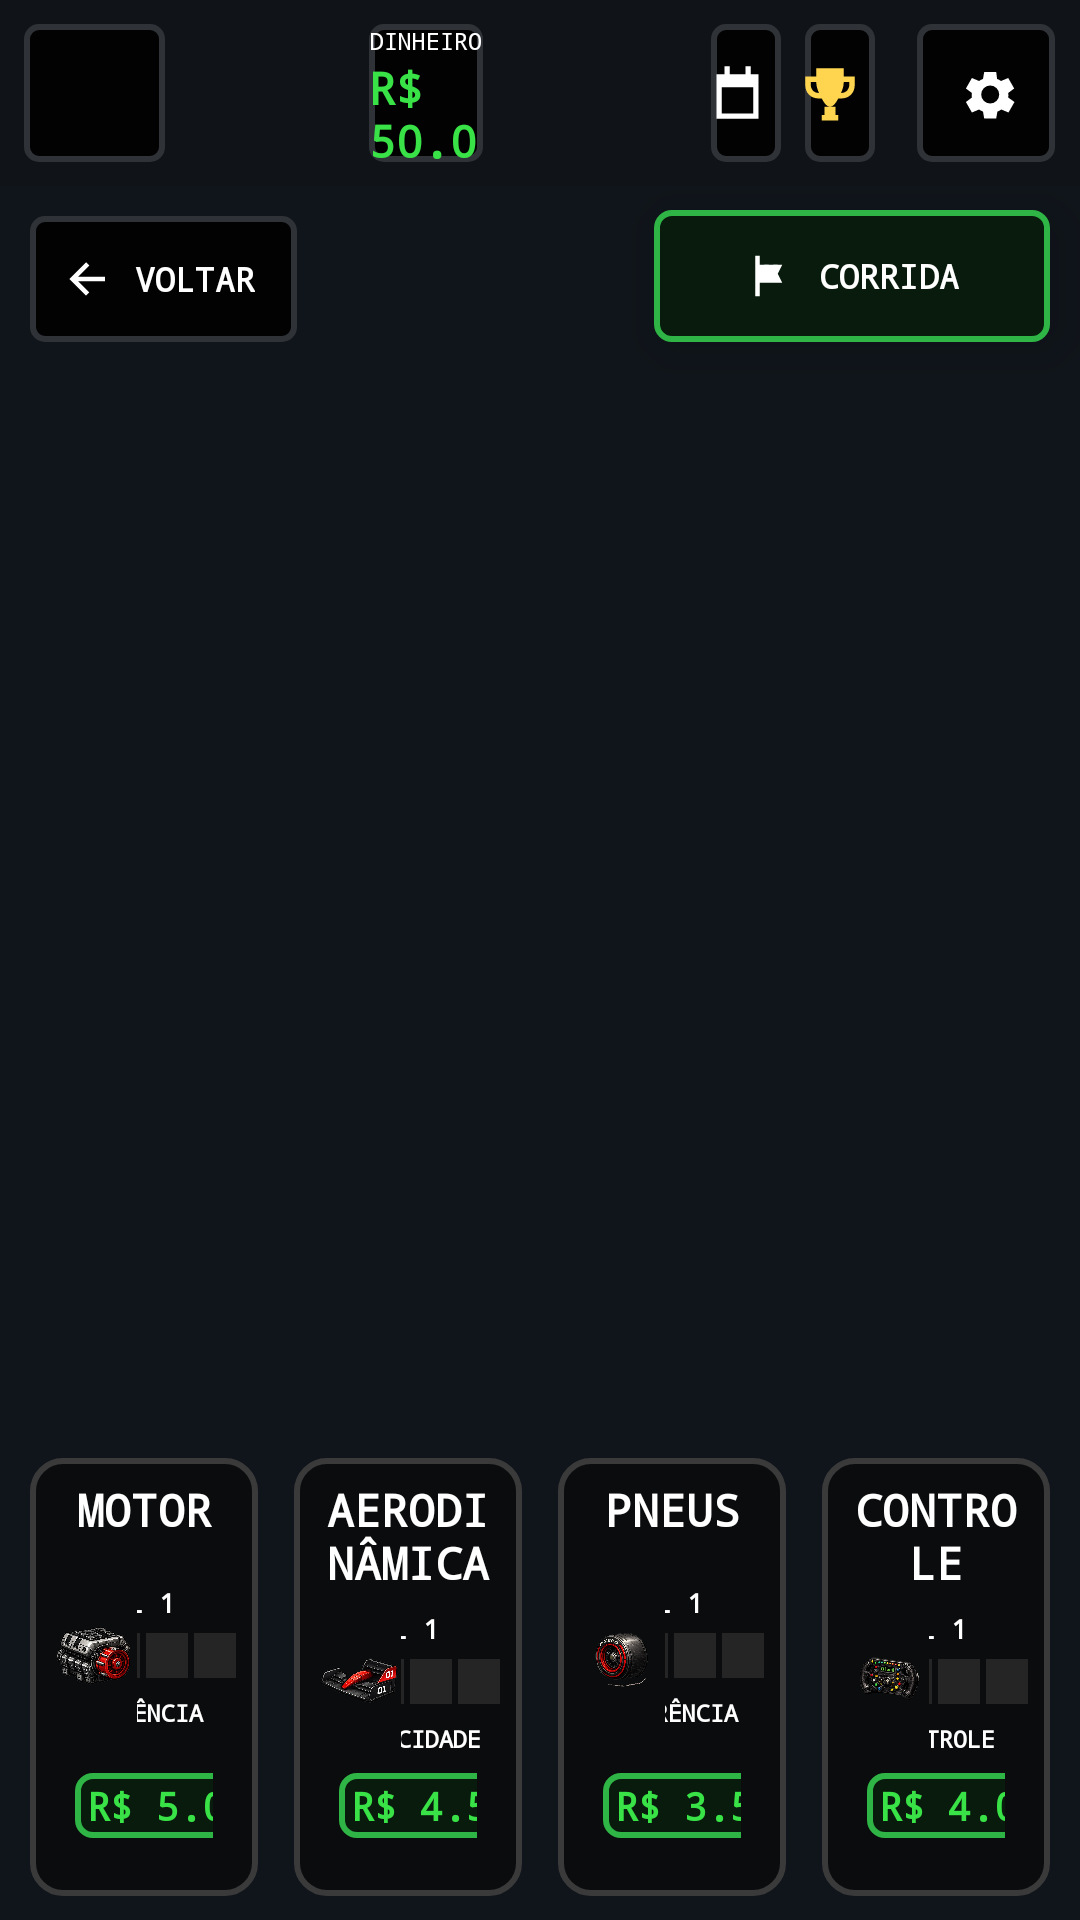

The Android layout XML behind this screen, and the referenced resources:
<!-- AndroidManifest.xml: application theme Theme.F1Manager -->
<!-- res/layout/activity_garage.xml -->
<?xml version="1.0" encoding="utf-8"?>
<FrameLayout xmlns:android="http://schemas.android.com/apk/res/android"
    android:id="@+id/garageRoot"
    android:layout_width="match_parent"
    android:layout_height="match_parent"
    android:background="#10151B">

    <ImageView
        android:id="@+id/imgGarageBg"
        android:layout_width="match_parent"
        android:layout_height="match_parent"
        android:src="@drawable/garage_bg"
        android:scaleType="fitXY" />

    <LinearLayout
        android:layout_width="match_parent"
        android:layout_height="match_parent"
        android:orientation="vertical">

        <LinearLayout
            android:id="@+id/topBar"
            android:layout_width="match_parent"
            android:layout_height="62dp"
            android:orientation="horizontal"
            android:gravity="center_vertical"
            android:paddingStart="8dp"
            android:paddingEnd="8dp"
            android:paddingTop="5dp"
            android:paddingBottom="5dp"
            android:background="#E6101419">

            <LinearLayout
                android:layout_width="0dp"
                android:layout_height="46dp"
                android:layout_weight="1.45"
                android:orientation="horizontal"
                android:gravity="center_vertical"
                android:paddingStart="8dp"
                android:paddingEnd="8dp"
                android:background="@drawable/bg_topbar">

                <ImageView
                    android:layout_width="27dp"
                    android:layout_height="27dp"
                    android:src="@drawable/logo_f1_manager" />

                <LinearLayout
                    android:id="@+id/cardEquipe"
                    android:layout_width="0dp"
                    android:layout_height="wrap_content"
                    android:layout_weight="1"
                    android:layout_marginStart="7dp"
                    android:orientation="vertical">



                    <TextView
                        android:id="@+id/txtNomeEquipe"
                        android:layout_width="wrap_content"
                        android:layout_height="wrap_content"
                        android:text="SAMUEL RACING"
                        android:textColor="#FFFFFF"
                        android:textStyle="bold"
                        android:textSize="10sp"
                        android:fontFamily="monospace" />

                    <TextView
                        android:id="@+id/txtTemporadaEquipe"
                        android:layout_width="wrap_content"
                        android:layout_height="wrap_content"
                        android:text="Temporada 2026"
                        android:textColor="#D8D8D8"
                        android:textSize="8sp"
                        android:fontFamily="monospace" />
                </LinearLayout>
            </LinearLayout>

            <Space android:layout_width="68dp" android:layout_height="1dp" />

            <LinearLayout
                android:layout_width="0dp"
                android:layout_height="46dp"
                android:layout_weight="1.18"
                android:gravity="center"
                android:orientation="vertical"
                android:background="@drawable/bg_topbar">

                <TextView
                    android:layout_width="wrap_content"
                    android:layout_height="wrap_content"
                    android:text="DINHEIRO"
                    android:textColor="#FFFFFF"
                    android:textSize="8sp"
                    android:fontFamily="monospace" />

                <TextView
                    android:id="@+id/txtDinheiro"
                    android:layout_width="wrap_content"
                    android:layout_height="wrap_content"
                    android:text="R$ 50.000"
                    android:textColor="#39E246"
                    android:textStyle="bold"
                    android:textSize="15sp"
                    android:fontFamily="monospace" />
            </LinearLayout>

            <Space android:layout_width="76dp" android:layout_height="1dp" />

            <LinearLayout
                android:layout_width="0dp"
                android:layout_height="46dp"
                android:layout_weight="0.72"
                android:orientation="horizontal"
                android:gravity="center"
                android:background="@drawable/bg_topbar">

                <ImageView
                    android:layout_width="21dp"
                    android:layout_height="21dp"
                    android:src="@drawable/ic_calendar" />

                <TextView
                    android:layout_width="wrap_content"
                    android:layout_height="wrap_content"
                    android:layout_marginStart="6dp"
                    android:text="TEMPORADA\n2026"
                    android:textColor="#FFFFFF"
                    android:textStyle="bold"
                    android:textSize="8sp"
                    android:fontFamily="monospace"
                    android:gravity="center" />
            </LinearLayout>

            <Space android:layout_width="8dp" android:layout_height="1dp" />

            <LinearLayout
                android:id="@+id/cardRank"
                android:layout_width="0dp"
                android:layout_height="46dp"
                android:layout_weight="0.72"
                android:orientation="horizontal"
                android:gravity="center"
                android:background="@drawable/bg_topbar">

                <ImageView
                    android:layout_width="22dp"
                    android:layout_height="22dp"
                    android:src="@drawable/ic_trophy" />

                <TextView
                    android:layout_width="wrap_content"
                    android:layout_height="wrap_content"
                    android:layout_marginStart="7dp"
                    android:text="RANK\n-"
                    android:textColor="#FFFFFF"
                    android:textStyle="bold"
                    android:textSize="8sp"
                    android:fontFamily="monospace"
                    android:gravity="center" />
            </LinearLayout>

            <Space android:layout_width="14dp" android:layout_height="1dp" />

            <ImageButton
                android:id="@+id/btnConfig"
                android:layout_width="46dp"
                android:layout_height="46dp"
                android:padding="10dp"
                android:src="@drawable/ic_settings"
                android:background="@drawable/bg_topbar" />
        </LinearLayout>

        <FrameLayout
            android:layout_width="match_parent"
            android:layout_height="0dp"
            android:layout_weight="1">

            <LinearLayout
                android:id="@+id/btnVoltar"
                android:layout_width="wrap_content"
                android:layout_height="42dp"
                android:layout_gravity="top|start"
                android:layout_marginStart="10dp"
                android:layout_marginTop="10dp"
                android:orientation="horizontal"
                android:gravity="center"
                android:paddingStart="10dp"
                android:paddingEnd="14dp"
                android:background="@drawable/bg_topbar"
                android:elevation="12dp">

                <ImageView
                    android:layout_width="18dp"
                    android:layout_height="18dp"
                    android:src="@drawable/ic_back"
                    android:tint="#FFFFFF"/>

                <TextView
                    android:layout_width="wrap_content"
                    android:layout_height="wrap_content"
                    android:layout_marginStart="7dp"
                    android:text="VOLTAR"
                    android:textColor="#FFFFFF"
                    android:textStyle="bold"
                    android:textSize="11sp"
                    android:fontFamily="monospace"/>
            </LinearLayout>

            <LinearLayout
                android:id="@+id/cardCorrida"
                android:layout_width="132dp"
                android:layout_height="44dp"
                android:layout_gravity="top|end"
                android:layout_marginTop="8dp"
                android:layout_marginEnd="10dp"
                android:orientation="horizontal"
                android:gravity="center"
                android:background="@drawable/btn_upgrade_green"
                android:elevation="10dp">

                <ImageView
                    android:layout_width="18dp"
                    android:layout_height="18dp"
                    android:src="@drawable/ic_race"
                    android:tint="#FFFFFF"/>

                <TextView
                    android:layout_width="wrap_content"
                    android:layout_height="wrap_content"
                    android:layout_marginStart="7dp"
                    android:text="CORRIDA"
                    android:textColor="#FFFFFF"
                    android:textStyle="bold"
                    android:textSize="11sp"
                    android:fontFamily="monospace"/>
            </LinearLayout>

            <ImageView
                android:id="@+id/imgCarro"
                android:layout_width="635dp"
                android:layout_height="205dp"
                android:layout_gravity="center_horizontal|bottom"
                android:layout_marginBottom="-40dp"
                android:src="@drawable/carro_pixel"
                android:scaleType="fitCenter" />
        </FrameLayout>

        <LinearLayout
            android:id="@+id/areaUpgrades"
            android:layout_width="match_parent"
            android:layout_height="154dp"
            android:orientation="horizontal"
            android:paddingStart="10dp"
            android:paddingEnd="10dp"
            android:paddingBottom="8dp">

            <include layout="@layout/item_upgrade_motor" />
            <include layout="@layout/item_upgrade_aero" />
            <include layout="@layout/item_upgrade_pneu" />
            <include layout="@layout/item_upgrade_controle" />

        </LinearLayout>
    </LinearLayout>
</FrameLayout>
<!-- res/layout/item_upgrade_motor.xml (included above) -->
<?xml version="1.0" encoding="utf-8"?>
<LinearLayout xmlns:android="http://schemas.android.com/apk/res/android"
    android:layout_width="0dp"
    android:layout_height="match_parent"
    android:layout_weight="1"
    android:layout_marginEnd="6dp"
    android:orientation="vertical"
    android:padding="7dp"
    android:background="@drawable/bg_upgrade_card">

    <TextView
        android:layout_width="match_parent"
        android:layout_height="wrap_content"
        android:text="MOTOR"
        android:textAlignment="center"
        android:textColor="#FFFFFF"
        android:textStyle="bold"
        android:textSize="15sp"
        android:fontFamily="monospace" />

    <LinearLayout
        android:layout_width="match_parent"
        android:layout_height="0dp"
        android:layout_weight="1"
        android:orientation="horizontal"
        android:gravity="center_vertical">

        <ImageView
            android:layout_width="0dp"
            android:layout_height="80dp"
            android:layout_weight="1"
            android:src="@drawable/motor_upgrade"
            android:scaleType="fitCenter" />

        <LinearLayout
            android:layout_width="0dp"
            android:layout_height="wrap_content"
            android:layout_weight="1.15"
            android:orientation="vertical"
            android:gravity="end|center_vertical">

            <TextView
                android:id="@+id/txtNivelMotor"
                android:layout_width="78dp"
                android:layout_height="wrap_content"
                android:gravity="center"
                android:text="NÍVEL 1"
                android:textColor="#FFFFFF"
                android:textStyle="bold"
                android:textSize="9sp"
                android:fontFamily="monospace" />

            <LinearLayout
                android:layout_width="78dp"
                android:layout_height="15dp"
                android:layout_marginTop="4dp"
                android:orientation="horizontal">

                <View android:id="@+id/barMotor1" android:layout_width="0dp" android:layout_height="match_parent" android:layout_weight="1" android:background="#35C846"/>
                <View android:id="@+id/barMotor2" android:layout_width="0dp" android:layout_height="match_parent" android:layout_weight="1" android:layout_marginStart="2dp" android:background="#252525"/>
                <View android:id="@+id/barMotor3" android:layout_width="0dp" android:layout_height="match_parent" android:layout_weight="1" android:layout_marginStart="2dp" android:background="#252525"/>
                <View android:id="@+id/barMotor4" android:layout_width="0dp" android:layout_height="match_parent" android:layout_weight="1" android:layout_marginStart="2dp" android:background="#252525"/>
                <View android:id="@+id/barMotor5" android:layout_width="0dp" android:layout_height="match_parent" android:layout_weight="1" android:layout_marginStart="2dp" android:background="#252525"/>
            </LinearLayout>

            <TextView
                android:layout_width="78dp"
                android:layout_height="wrap_content"
                android:layout_marginTop="6dp"
                android:gravity="center"
                android:text="+10 POTÊNCIA"
                android:textColor="#FFFFFF"
                android:textStyle="bold"
                android:textSize="8sp"
                android:fontFamily="monospace" />
        </LinearLayout>
    </LinearLayout>

    <LinearLayout
        android:layout_width="match_parent"
        android:layout_height="34dp"
        android:orientation="horizontal"
        android:paddingStart="8dp"
        android:paddingEnd="8dp">

        <TextView
            android:id="@+id/txtPrecoMotor"
            android:layout_width="0dp"
            android:layout_height="match_parent"
            android:layout_weight="1"
            android:gravity="center"
            android:text="R$ 5.000"
            android:textColor="#39E246"
            android:textStyle="bold"
            android:textSize="13sp"
            android:fontFamily="monospace"
            android:background="@drawable/btn_upgrade_green" />

        <TextView
            android:id="@+id/btnUpgradeMotor"
            android:layout_width="38dp"
            android:layout_height="match_parent"
            android:layout_marginStart="8dp"
            android:gravity="center"
            android:text="⬆"
            android:textColor="#FFFFFF"
            android:textStyle="bold"
            android:textSize="20sp"
            android:fontFamily="monospace"
            android:background="@drawable/btn_upgrade_arrow"
            android:clickable="true"
            android:focusable="true" />
    </LinearLayout>

</LinearLayout>
<!-- res/layout/item_upgrade_aero.xml (included above) -->
<?xml version="1.0" encoding="utf-8"?>
<LinearLayout xmlns:android="http://schemas.android.com/apk/res/android"
    android:layout_width="0dp"
    android:layout_height="match_parent"
    android:layout_weight="1"
    android:layout_marginStart="6dp"
    android:layout_marginEnd="6dp"
    android:orientation="vertical"
    android:padding="7dp"
    android:background="@drawable/bg_upgrade_card">

    <TextView
        android:layout_width="match_parent"
        android:layout_height="wrap_content"
        android:text="AERODINÂMICA"
        android:textAlignment="center"
        android:textColor="#FFFFFF"
        android:textStyle="bold"
        android:textSize="15sp"
        android:fontFamily="monospace" />

    <LinearLayout
        android:layout_width="match_parent"
        android:layout_height="0dp"
        android:layout_weight="1"
        android:orientation="horizontal"
        android:gravity="center_vertical">

        <ImageView
            android:layout_width="0dp"
            android:layout_height="80dp"
            android:layout_weight="1"
            android:src="@drawable/aero_upgrade"
            android:scaleType="fitCenter" />

        <LinearLayout
            android:layout_width="0dp"
            android:layout_height="wrap_content"
            android:layout_weight="1.15"
            android:orientation="vertical"
            android:gravity="end|center_vertical">

            
            <TextView
                android:id="@+id/txtNivelAero"
                android:layout_width="78dp"
                android:layout_height="wrap_content"
                android:gravity="center"
                android:text="NÍVEL 1"
                android:textColor="#FFFFFF"
                android:textStyle="bold"
                android:textSize="9sp"
                android:fontFamily="monospace" />

            
            <LinearLayout
                android:layout_width="78dp"
                android:layout_height="15dp"
                android:layout_marginTop="4dp"
                android:orientation="horizontal">

                <View
                    android:id="@+id/barAero1"
                    android:layout_width="0dp"
                    android:layout_height="match_parent"
                    android:layout_weight="1"
                    android:background="#35C846"/>

                <View
                    android:id="@+id/barAero2"
                    android:layout_width="0dp"
                    android:layout_height="match_parent"
                    android:layout_weight="1"
                    android:layout_marginStart="2dp"
                    android:background="#252525"/>

                <View
                    android:id="@+id/barAero3"
                    android:layout_width="0dp"
                    android:layout_height="match_parent"
                    android:layout_weight="1"
                    android:layout_marginStart="2dp"
                    android:background="#252525"/>

                <View
                    android:id="@+id/barAero4"
                    android:layout_width="0dp"
                    android:layout_height="match_parent"
                    android:layout_weight="1"
                    android:layout_marginStart="2dp"
                    android:background="#252525"/>

                <View
                    android:id="@+id/barAero5"
                    android:layout_width="0dp"
                    android:layout_height="match_parent"
                    android:layout_weight="1"
                    android:layout_marginStart="2dp"
                    android:background="#252525"/>
            </LinearLayout>

            
            <TextView
                android:layout_width="78dp"
                android:layout_height="wrap_content"
                android:layout_marginTop="6dp"
                android:gravity="center"
                android:text="+10 VELOCIDADE"
                android:textColor="#FFFFFF"
                android:textStyle="bold"
                android:textSize="8sp"
                android:fontFamily="monospace" />
        </LinearLayout>
    </LinearLayout>

    
    <LinearLayout
        android:layout_width="match_parent"
        android:layout_height="34dp"
        android:orientation="horizontal"
        android:paddingStart="8dp"
        android:paddingEnd="8dp">

        <TextView
            android:id="@+id/txtPrecoAero"
            android:layout_width="0dp"
            android:layout_height="match_parent"
            android:layout_weight="1"
            android:gravity="center"
            android:text="R$ 4.500"
            android:textColor="#39E246"
            android:textStyle="bold"
            android:textSize="13sp"
            android:fontFamily="monospace"
            android:background="@drawable/btn_upgrade_green" />

        <TextView
            android:id="@+id/btnUpgradeAero"
            android:layout_width="38dp"
            android:layout_height="match_parent"
            android:layout_marginStart="8dp"
            android:gravity="center"
            android:text="⬆"
            android:textColor="#FFFFFF"
            android:textStyle="bold"
            android:textSize="20sp"
            android:fontFamily="monospace"
            android:background="@drawable/btn_upgrade_arrow"
            android:clickable="true"
            android:focusable="true" />
    </LinearLayout>

</LinearLayout>
<!-- res/layout/item_upgrade_pneu.xml (included above) -->
<?xml version="1.0" encoding="utf-8"?>
<LinearLayout xmlns:android="http://schemas.android.com/apk/res/android"
    android:layout_width="0dp"
    android:layout_height="match_parent"
    android:layout_weight="1"
    android:layout_marginStart="6dp"
    android:layout_marginEnd="6dp"
    android:orientation="vertical"
    android:padding="7dp"
    android:background="@drawable/bg_upgrade_card">

    <TextView
        android:layout_width="match_parent"
        android:layout_height="wrap_content"
        android:text="PNEUS"
        android:textAlignment="center"
        android:textColor="#FFFFFF"
        android:textStyle="bold"
        android:textSize="15sp"
        android:fontFamily="monospace" />

    <LinearLayout
        android:layout_width="match_parent"
        android:layout_height="0dp"
        android:layout_weight="1"
        android:orientation="horizontal"
        android:gravity="center_vertical">

        <ImageView
            android:layout_width="0dp"
            android:layout_height="80dp"
            android:layout_weight="1"
            android:src="@drawable/pneu_upgrade"
            android:scaleType="fitCenter" />

        <LinearLayout
            android:layout_width="0dp"
            android:layout_height="wrap_content"
            android:layout_weight="1.15"
            android:orientation="vertical"
            android:gravity="end|center_vertical">

            
            <TextView
                android:id="@+id/txtNivelPneus"
                android:layout_width="78dp"
                android:layout_height="wrap_content"
                android:gravity="center"
                android:text="NÍVEL 1"
                android:textColor="#FFFFFF"
                android:textStyle="bold"
                android:textSize="9sp"
                android:fontFamily="monospace" />

            
            <LinearLayout
                android:layout_width="78dp"
                android:layout_height="15dp"
                android:layout_marginTop="4dp"
                android:orientation="horizontal">

                <View
                    android:id="@+id/barPneus1"
                    android:layout_width="0dp"
                    android:layout_height="match_parent"
                    android:layout_weight="1"
                    android:background="#35C846"/>

                <View
                    android:id="@+id/barPneus2"
                    android:layout_width="0dp"
                    android:layout_height="match_parent"
                    android:layout_weight="1"
                    android:layout_marginStart="2dp"
                    android:background="#252525"/>

                <View
                    android:id="@+id/barPneus3"
                    android:layout_width="0dp"
                    android:layout_height="match_parent"
                    android:layout_weight="1"
                    android:layout_marginStart="2dp"
                    android:background="#252525"/>

                <View
                    android:id="@+id/barPneus4"
                    android:layout_width="0dp"
                    android:layout_height="match_parent"
                    android:layout_weight="1"
                    android:layout_marginStart="2dp"
                    android:background="#252525"/>

                <View
                    android:id="@+id/barPneus5"
                    android:layout_width="0dp"
                    android:layout_height="match_parent"
                    android:layout_weight="1"
                    android:layout_marginStart="2dp"
                    android:background="#252525"/>
            </LinearLayout>

            
            <TextView
                android:layout_width="78dp"
                android:layout_height="wrap_content"
                android:layout_marginTop="6dp"
                android:gravity="center"
                android:text="+10 ADERÊNCIA"
                android:textColor="#FFFFFF"
                android:textStyle="bold"
                android:textSize="8sp"
                android:fontFamily="monospace" />
        </LinearLayout>
    </LinearLayout>

    
    <LinearLayout
        android:layout_width="match_parent"
        android:layout_height="34dp"
        android:orientation="horizontal"
        android:paddingStart="8dp"
        android:paddingEnd="8dp">

        <TextView
            android:id="@+id/txtPrecoPneus"
            android:layout_width="0dp"
            android:layout_height="match_parent"
            android:layout_weight="1"
            android:gravity="center"
            android:text="R$ 3.500"
            android:textColor="#39E246"
            android:textStyle="bold"
            android:textSize="13sp"
            android:fontFamily="monospace"
            android:background="@drawable/btn_upgrade_green" />

        <TextView
            android:id="@+id/btnUpgradePneus"
            android:layout_width="38dp"
            android:layout_height="match_parent"
            android:layout_marginStart="8dp"
            android:gravity="center"
            android:text="⬆"
            android:textColor="#FFFFFF"
            android:textStyle="bold"
            android:textSize="20sp"
            android:fontFamily="monospace"
            android:background="@drawable/btn_upgrade_arrow"
            android:clickable="true"
            android:focusable="true" />
    </LinearLayout>

</LinearLayout>
<!-- res/layout/item_upgrade_controle.xml (included above) -->
<?xml version="1.0" encoding="utf-8"?>
<LinearLayout xmlns:android="http://schemas.android.com/apk/res/android"
    android:layout_width="0dp"
    android:layout_height="match_parent"
    android:layout_weight="1"
    android:layout_marginStart="6dp"
    android:orientation="vertical"
    android:padding="7dp"
    android:background="@drawable/bg_upgrade_card">

    <TextView
        android:layout_width="match_parent"
        android:layout_height="wrap_content"
        android:text="CONTROLE"
        android:textAlignment="center"
        android:textColor="#FFFFFF"
        android:textStyle="bold"
        android:textSize="15sp"
        android:fontFamily="monospace" />

    <LinearLayout
        android:layout_width="match_parent"
        android:layout_height="0dp"
        android:layout_weight="1"
        android:orientation="horizontal"
        android:gravity="center_vertical">

        <ImageView
            android:layout_width="0dp"
            android:layout_height="80dp"
            android:layout_weight="1"
            android:src="@drawable/controle_upgrade"
            android:scaleType="fitCenter" />

        <LinearLayout
            android:layout_width="0dp"
            android:layout_height="wrap_content"
            android:layout_weight="1.15"
            android:orientation="vertical"
            android:gravity="end|center_vertical">

            
            <TextView
                android:id="@+id/txtNivelControle"
                android:layout_width="78dp"
                android:layout_height="wrap_content"
                android:gravity="center"
                android:text="NÍVEL 1"
                android:textColor="#FFFFFF"
                android:textStyle="bold"
                android:textSize="9sp"
                android:fontFamily="monospace" />

            
            <LinearLayout
                android:layout_width="78dp"
                android:layout_height="15dp"
                android:layout_marginTop="4dp"
                android:orientation="horizontal">

                <View
                    android:id="@+id/barControle1"
                    android:layout_width="0dp"
                    android:layout_height="match_parent"
                    android:layout_weight="1"
                    android:background="#35C846"/>

                <View
                    android:id="@+id/barControle2"
                    android:layout_width="0dp"
                    android:layout_height="match_parent"
                    android:layout_weight="1"
                    android:layout_marginStart="2dp"
                    android:background="#252525"/>

                <View
                    android:id="@+id/barControle3"
                    android:layout_width="0dp"
                    android:layout_height="match_parent"
                    android:layout_weight="1"
                    android:layout_marginStart="2dp"
                    android:background="#252525"/>

                <View
                    android:id="@+id/barControle4"
                    android:layout_width="0dp"
                    android:layout_height="match_parent"
                    android:layout_weight="1"
                    android:layout_marginStart="2dp"
                    android:background="#252525"/>

                <View
                    android:id="@+id/barControle5"
                    android:layout_width="0dp"
                    android:layout_height="match_parent"
                    android:layout_weight="1"
                    android:layout_marginStart="2dp"
                    android:background="#252525"/>
            </LinearLayout>

            
            <TextView
                android:layout_width="78dp"
                android:layout_height="wrap_content"
                android:layout_marginTop="6dp"
                android:gravity="center"
                android:text="+10 CONTROLE"
                android:textColor="#FFFFFF"
                android:textStyle="bold"
                android:textSize="8sp"
                android:fontFamily="monospace" />
        </LinearLayout>
    </LinearLayout>

    
    <LinearLayout
        android:layout_width="match_parent"
        android:layout_height="34dp"
        android:orientation="horizontal"
        android:paddingStart="8dp"
        android:paddingEnd="8dp">

        <TextView
            android:id="@+id/txtPrecoControle"
            android:layout_width="0dp"
            android:layout_height="match_parent"
            android:layout_weight="1"
            android:gravity="center"
            android:text="R$ 4.000"
            android:textColor="#39E246"
            android:textStyle="bold"
            android:textSize="13sp"
            android:fontFamily="monospace"
            android:background="@drawable/btn_upgrade_green" />

        <TextView
            android:id="@+id/btnUpgradeControle"
            android:layout_width="38dp"
            android:layout_height="match_parent"
            android:layout_marginStart="8dp"
            android:gravity="center"
            android:text="⬆"
            android:textColor="#FFFFFF"
            android:textStyle="bold"
            android:textSize="20sp"
            android:fontFamily="monospace"
            android:background="@drawable/btn_upgrade_arrow"
            android:clickable="true"
            android:focusable="true" />
    </LinearLayout>

</LinearLayout>
<!-- resources referenced by this layout -->
<resources>
  <!-- drawable bg_topbar (drawable) -->
  <shape xmlns:android="http://schemas.android.com/apk/res/android">
      <solid android:color="#E6000000" />
      <stroke
          android:width="2dp"
          android:color="#2F3338" />
      <corners android:radius="4dp" />
  </shape>
  <!-- drawable bg_upgrade_card (drawable) -->
  <shape xmlns:android="http://schemas.android.com/apk/res/android">
      <solid android:color="#DD0B0B0B" />
      <stroke android:width="2dp" android:color="#3A3A3A" />
      <corners android:radius="10dp" />
  </shape>
  <!-- drawable ic_back (drawable) -->
  <vector xmlns:android="http://schemas.android.com/apk/res/android"
      android:width="24dp"
      android:height="24dp"
      android:viewportWidth="24"
      android:viewportHeight="24">
      <path
          android:fillColor="#FFFFFF"
          android:pathData="M20,11v2H8l5,5l-1.4,1.4L4.2,12l7.4,-7.4L13,6l-5,5h12z"/>
  </vector>
  <!-- drawable ic_calendar (drawable) -->
  <vector xmlns:android="http://schemas.android.com/apk/res/android"
      android:width="24dp"
      android:height="24dp"
      android:viewportWidth="24"
      android:viewportHeight="24">
      <path
          android:fillColor="#FFFFFF"
          android:pathData="M7,2h2v3H7V2zM15,2h2v3h-2V2zM4,5h16v17H4V5zM6,10v10h12V10H6z"/>
  </vector>
  <!-- drawable ic_race (drawable) -->
  <vector xmlns:android="http://schemas.android.com/apk/res/android"
      android:width="24dp"
      android:height="24dp"
      android:viewportWidth="24"
      android:viewportHeight="24">
  
      <path
          android:fillColor="#FFFFFF"
          android:pathData="M5,3v18h2v-6h10l-2,-4l2,-4H7V3z"/>
  
      <path
          android:fillColor="#10151B"
          android:pathData="M9,7h2v2H9z"/>
  
      <path
          android:fillColor="#10151B"
          android:pathData="M11,9h2v2h-2z"/>
  
      <path
          android:fillColor="#10151B"
          android:pathData="M13,7h2v2h-2z"/>
  </vector>
  <!-- drawable ic_settings (drawable) -->
  <vector xmlns:android="http://schemas.android.com/apk/res/android"
      android:width="24dp"
      android:height="24dp"
      android:viewportWidth="24"
      android:viewportHeight="24">
      <path
          android:fillColor="#FFFFFF"
          android:pathData="M19.4,13.5c0.1,-0.5 0.1,-1 0,-1.5l2,-1.5l-2,-3.5l-2.4,1c-0.4,-0.3 -0.8,-0.5 -1.3,-0.7L15.4,5h-4l-0.4,2.3c-0.5,0.2 -0.9,0.4 -1.3,0.7l-2.4,-1l-2,3.5l2,1.5c-0.1,0.5 -0.1,1 0,1.5l-2,1.5l2,3.5l2.4,-1c0.4,0.3 0.8,0.5 1.3,0.7l0.4,2.3h4l0.4,-2.3c0.5,-0.2 0.9,-0.4 1.3,-0.7l2.4,1l2,-3.5l-2.1,-1.5zM13.4,15.5a3,3 0,1 1,0 -6a3,3 0,0 1,0 6z"/>
  </vector>
  <!-- drawable ic_trophy (drawable) -->
  <vector xmlns:android="http://schemas.android.com/apk/res/android"
      android:width="24dp"
      android:height="24dp"
      android:viewportWidth="24"
      android:viewportHeight="24">
      <path
          android:fillColor="#FFD54F"
          android:pathData="M7,3h10v3h4v3c0,3 -2,5 -5,5h-1c-1,2 -2,3 -3,3s-2,-1 -3,-3H8c-3,0 -5,-2 -5,-5V6h4V3zM5,8v1c0,1.5 1,3 3,3c-0.5,-1 -1,-2.5 -1,-4H5zM17,8c0,1.5 -0.5,3 -1,4c2,0 3,-1.5 3,-3V8h-2zM9,20h6v2H9v-2zM10,17h4v3h-4v-3z"/>
  </vector>
  <style name="Theme.F1Manager" parent="Base.Theme.F1Manager" />
  <style name="Base.Theme.F1Manager" parent="Theme.Material3.DayNight.NoActionBar">
          <item name="android:fontFamily">sans-serif-medium</item>
          
          
      </style>
</resources>
